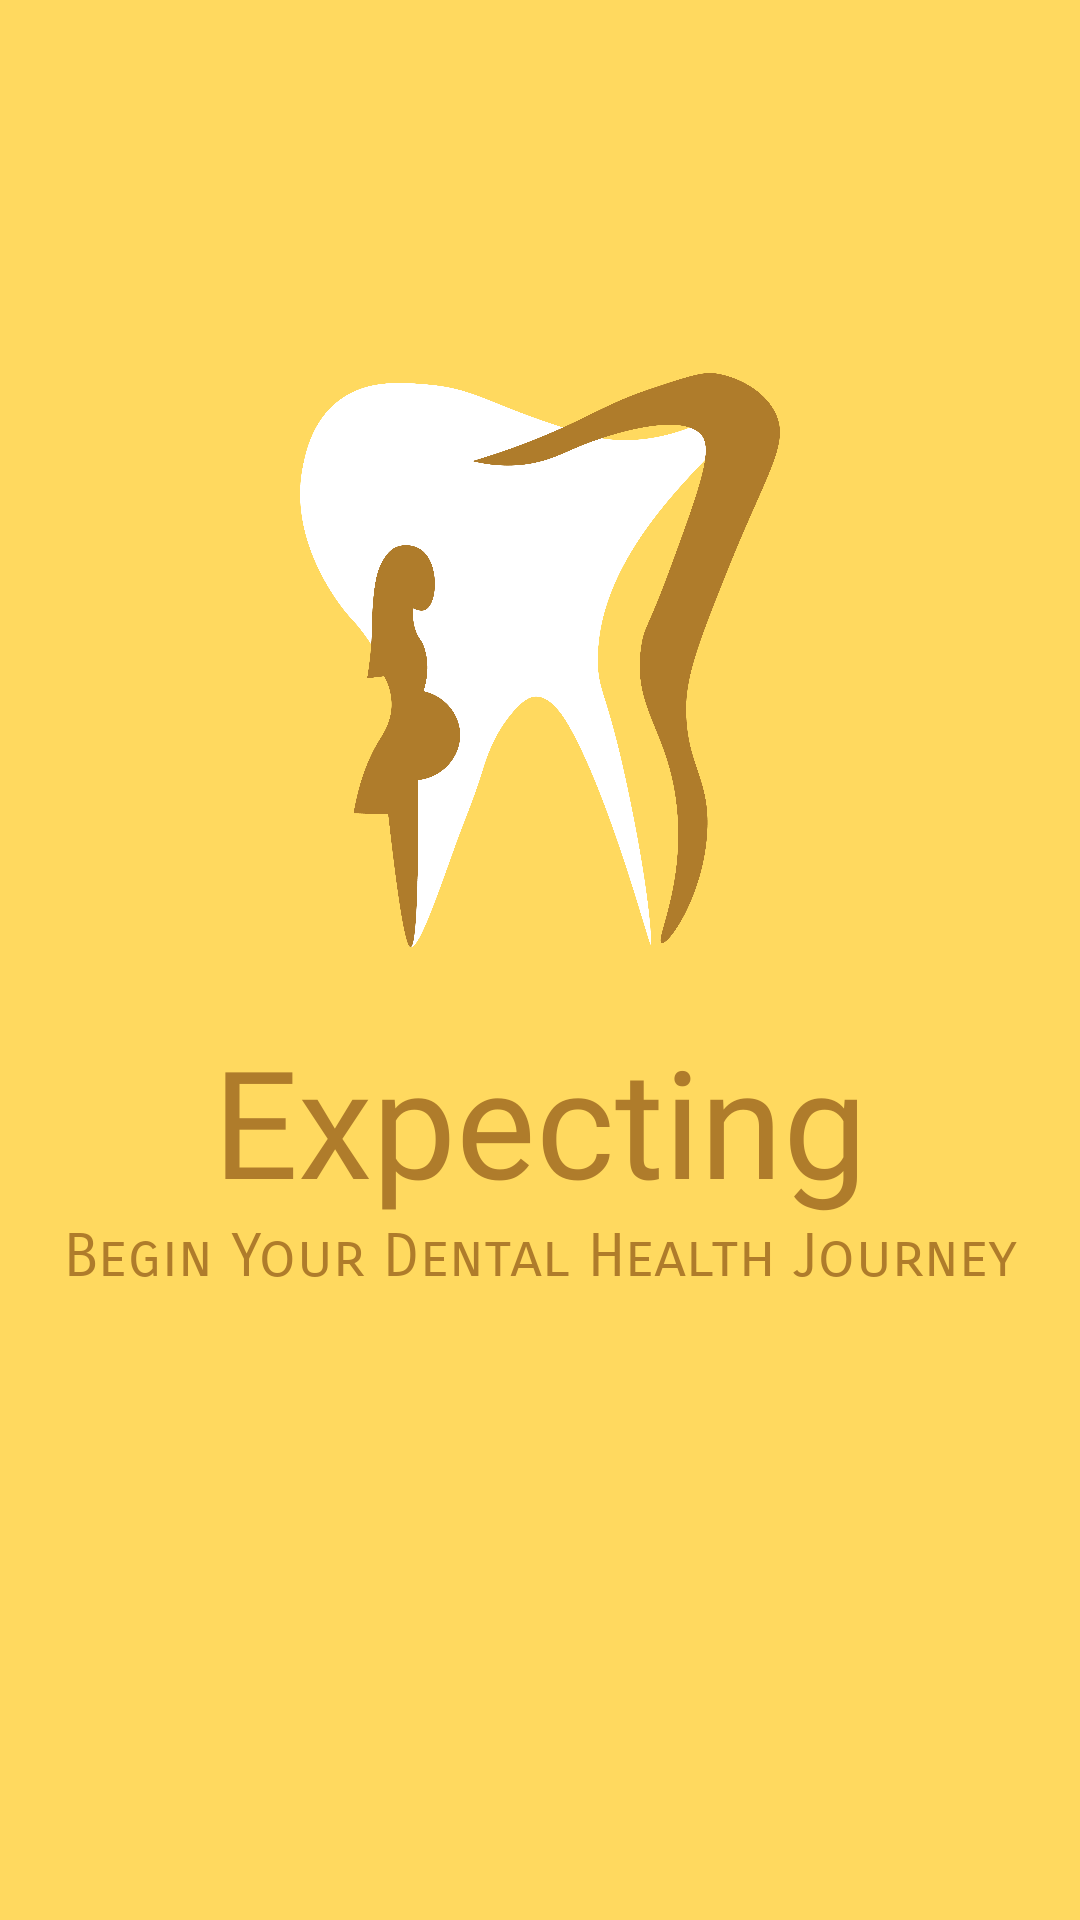

Here is an Android app screen rendered from its layout file. Give the layout XML and the strings, colors and styles it references.
<!-- AndroidManifest.xml: application theme Theme.Yellow -->
<!-- res/layout/activity_main.xml -->
<?xml version="1.0" encoding="utf-8"?>
<androidx.constraintlayout.widget.ConstraintLayout xmlns:android="http://schemas.android.com/apk/res/android"
    xmlns:app="http://schemas.android.com/apk/res-auto"
    xmlns:tools="http://schemas.android.com/tools"
    android:layout_width="match_parent"
    android:layout_height="match_parent"
    tools:context=".MainActivity"
    android:background="@color/mybuttonpink">

    <ImageView
        android:id="@+id/logo"
        android:layout_width="match_parent"
        android:layout_height="match_parent"
        android:layout_marginStart="100dp"
        android:layout_marginLeft="100dp"
        android:layout_marginTop="100dp"
        android:layout_marginEnd="100dp"
        android:layout_marginRight="100dp"
        android:layout_marginBottom="300dp"
        android:src="@drawable/logotemp"
        app:layout_constraintBottom_toBottomOf="parent"
        app:layout_constraintEnd_toEndOf="parent"
        app:layout_constraintStart_toStartOf="parent"
        app:layout_constraintTop_toTopOf="parent" />

    <TextView
        android:id="@+id/banner"
        android:layout_width="match_parent"
        android:layout_height="wrap_content"
        android:fontFamily="@font/rammetto_one"
        android:gravity="center_horizontal"
        android:text="Expecting"
        android:textAlignment="center"
        android:textColor="@color/mybuttonpinkdark"
        android:textSize="50sp"
        app:layout_constraintEnd_toEndOf="parent"
        app:layout_constraintStart_toStartOf="parent"
        app:layout_constraintTop_toBottomOf="@+id/logo" />

    <TextView
        android:id="@+id/slogan"
        android:layout_width="wrap_content"
        android:layout_height="wrap_content"
        android:layout_marginStart="10dp"
        android:layout_marginLeft="10dp"
        android:layout_marginEnd="10dp"
        android:layout_marginRight="10dp"
        android:fontFamily="sans-serif-smallcaps"
        android:gravity="center_horizontal"
        android:text="Begin Your Dental Health Journey"
        android:textAlignment="center"
        android:textColor="@color/mybuttonpinkdark"
        android:textSize="20sp"
        app:layout_constraintEnd_toEndOf="parent"
        app:layout_constraintStart_toStartOf="parent"
        app:layout_constraintTop_toBottomOf="@+id/banner" />


</androidx.constraintlayout.widget.ConstraintLayout>
<!-- resources referenced by this layout -->
<resources>
  <color name="mybuttonpink">#FFD95F</color>
  <color name="mybuttonpinkdark">#AF7C2B</color>
  <!-- drawable logotemp: png bitmap (drawable-v24, 147145 bytes) -->
  <style name="Theme.Yellow" parent="Theme.MaterialComponents.DayNight.NoActionBar">
          
          <item name="colorPrimary">@color/mybuttonpinkdark</item>
          <item name="colorPrimaryVariant">@color/mybuttonpinkdark</item>
          <item name="colorOnPrimary">@color/white</item>
          
          <item name="colorSecondary">@color/mybuttonpinkdark</item>
          <item name="colorSecondaryVariant">@color/mybuttonpinkdark</item>
          <item name="colorOnSecondary">@color/black</item>
          
          <item name="android:statusBarColor" tools:targetApi="l">?attr/colorPrimaryVariant</item>
          
      </style>
  <color name="white">#FFFFFFFF</color>
  <color name="black">#FF000000</color>
</resources>
